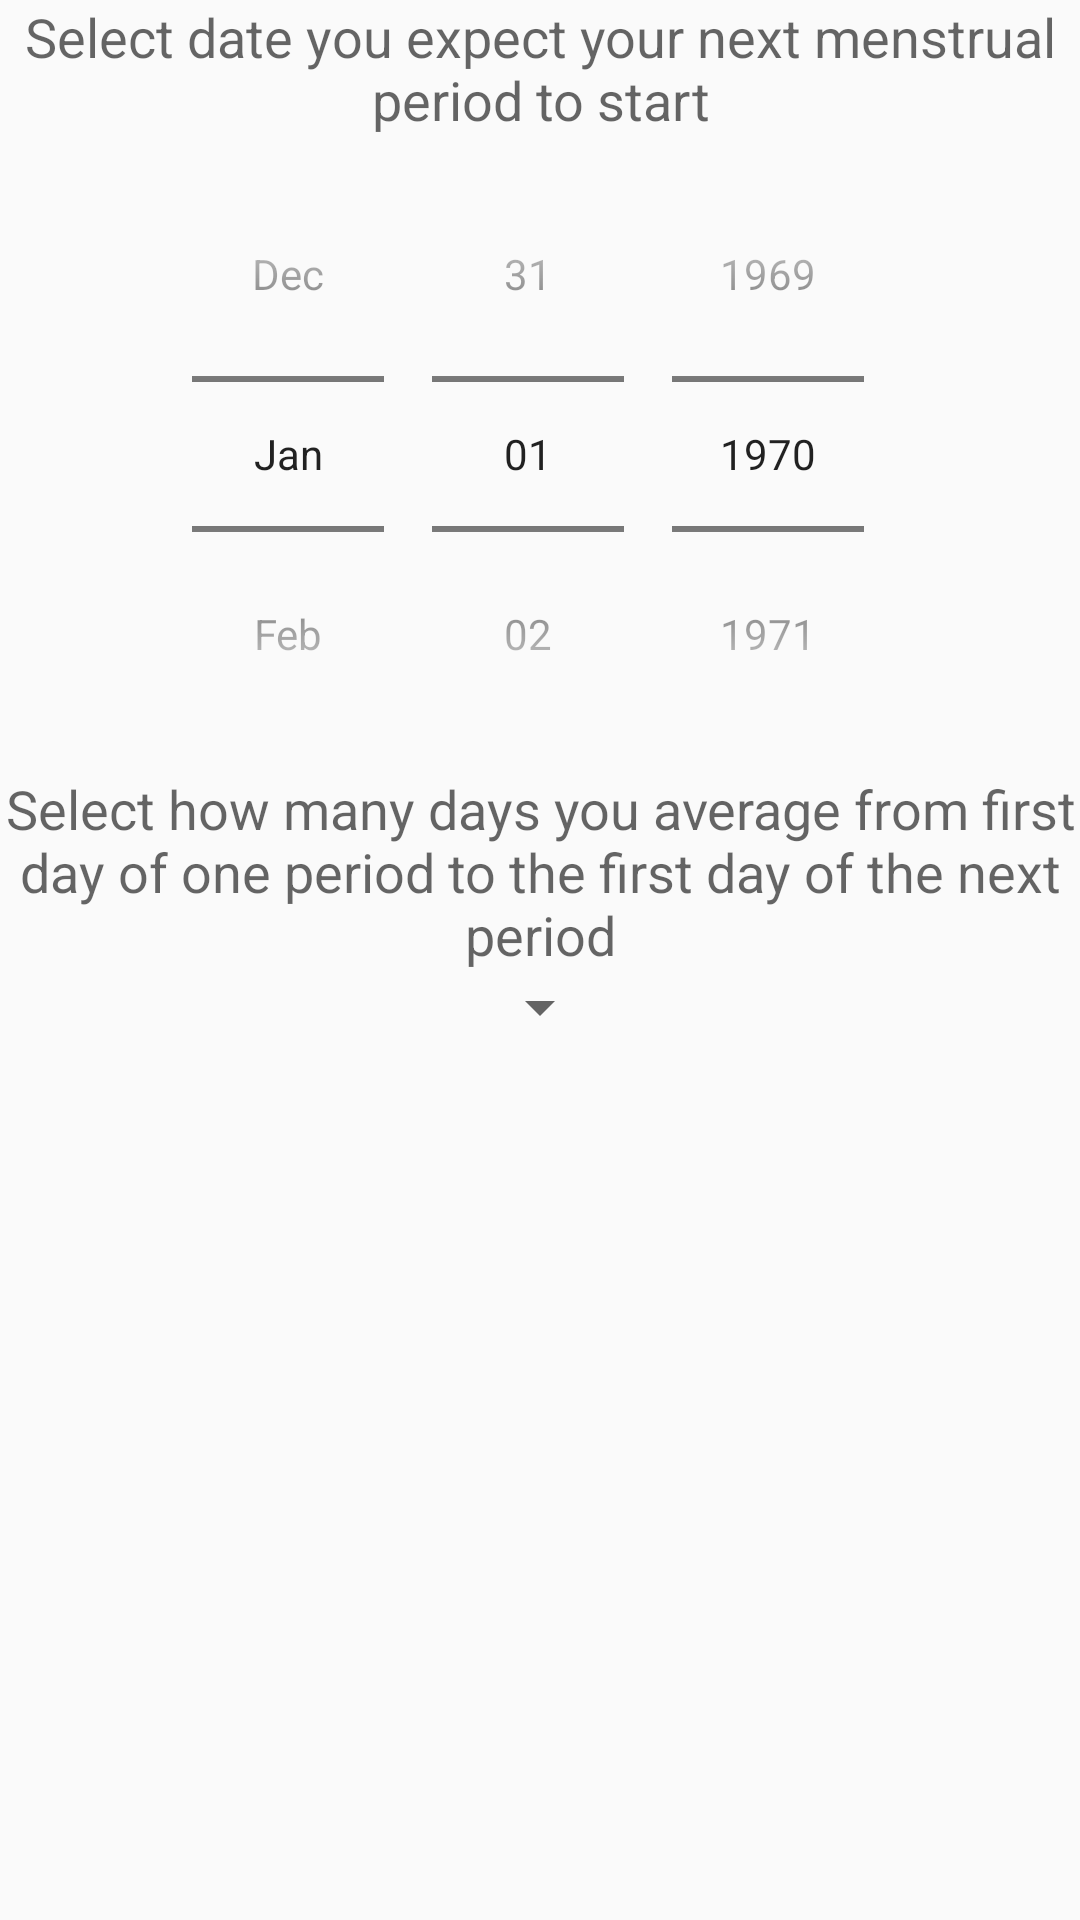

Write the Android layout XML for this screen, with the resource values it uses.
<!-- AndroidManifest.xml: application theme AppTheme -->
<!-- res/layout/health_calculator_oe_layout.xml -->
<?xml version="1.0" encoding="utf-8"?>
<LinearLayout xmlns:android="http://schemas.android.com/apk/res/android"
    android:orientation="vertical"
    android:layout_width="match_parent"
    android:layout_height="match_parent">

    <TextView
        android:layout_width="wrap_content"
        android:layout_height="wrap_content"
        android:gravity="center_horizontal"
        style="?android:attr/textAppearanceMedium"
        android:text="Select date you expect your next menstrual period to start"/>

    <DatePicker
        android:layout_gravity="center_horizontal"
        android:id="@+id/dp4OE"
        android:layout_width="wrap_content"
        android:layout_height="wrap_content"
        android:calendarViewShown="false"
        android:datePickerMode="spinner"/>

    <TextView
        android:layout_width="wrap_content"
        android:layout_height="wrap_content"
        android:gravity="center_horizontal"
        style="?android:attr/textAppearanceMedium"
        android:text="Select how many days you average from first day of one period to the first day of the next period"/>
    <Spinner
        android:id="@+id/spinner4OE"
        android:layout_gravity="center_horizontal"
        android:layout_width="wrap_content"
        android:layout_height="wrap_content"/>


</LinearLayout>
<!-- resources referenced by this layout -->
<resources>
  <style name="AppTheme" parent="Theme.AppCompat.Light.DarkActionBar">
          
          <item name="colorPrimary">@color/primary</item>
          <item name="colorPrimaryDark">@color/primary_dark</item>
          <item name="colorAccent">@color/accent</item>
      </style>
  <color name="primary">#3F51B5</color>
  <color name="primary_dark">#1A237E</color>
  <color name="accent">#C5CAE9</color>
</resources>
